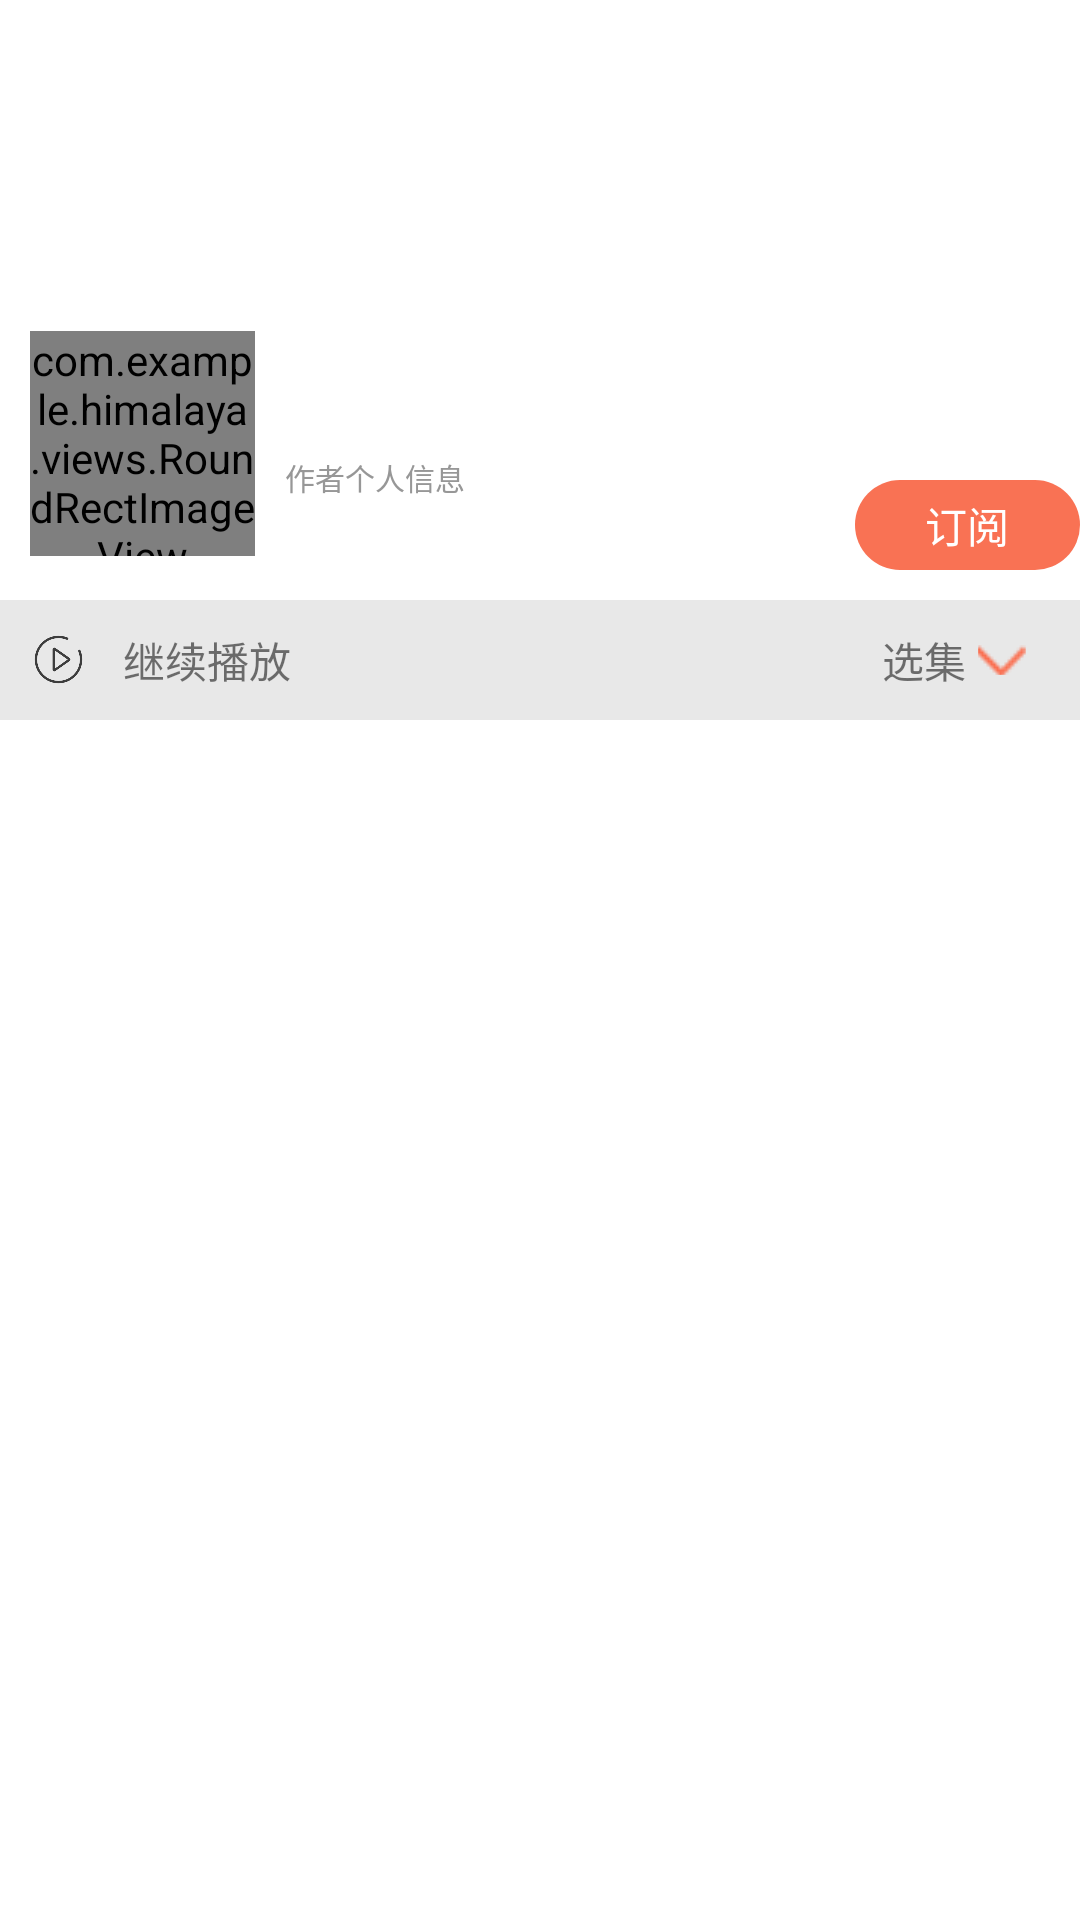

This screen was rendered from an Android layout file. Write that file and the resources it references.
<!-- AndroidManifest.xml: application theme Theme.Himalaya -->
<!-- res/layout/activity_detail.xml -->
<?xml version="1.0" encoding="utf-8"?>
<RelativeLayout xmlns:android="http://schemas.android.com/apk/res/android"
    android:layout_width="match_parent"
    android:background="@color/item_backgroud"

    android:layout_height="match_parent">

    <ImageView
        android:id="@+id/iv_large_cover"
        android:layout_width="match_parent"
        android:layout_height="150dp"
        android:scaleType="fitXY">

    </ImageView>

    <RelativeLayout
        android:id="@+id/subscription_container"
        android:layout_width="wrap_content"
        android:layout_height="50dp"
        android:layout_below="@id/iv_large_cover"
        android:background="@color/white">

        <TextView
            android:layout_width="75dp"
            android:layout_height="30dp"
            android:layout_alignParentRight="true"
            android:layout_centerInParent="true"
            android:background="@drawable/shape_subscription_bg"
            android:gravity="center"
            android:text="订阅"
            android:textColor="@color/white"
            android:textSize="14dp">
        </TextView>

    </RelativeLayout>
    <RelativeLayout
        android:layout_width="match_parent"
        android:layout_height="40dp"
        android:id="@+id/player_control_container"
        android:background="@color/gray"
        android:layout_below="@id/subscription_container"
        >
        <ImageView
            android:id="@+id/play_control"
            android:layout_width="19dp"
            android:layout_height="19dp"
            android:layout_centerVertical="true"
            android:layout_marginLeft="10dp"
            android:src="@drawable/ic_play"
            >
        </ImageView>

        <TextView
            android:layout_toRightOf="@id/play_control"
            android:textSize="14sp"
            android:layout_marginLeft="12dp"
            android:layout_centerVertical="true"
            android:layout_width="wrap_content"
            android:layout_height="wrap_content"
            android:text="继续播放"
            ></TextView>
        <TextView
            android:layout_width="wrap_content"
            android:layout_height="wrap_content"
            android:layout_centerVertical="true"
            android:text="选集"
            android:layout_marginRight="4dp"
            android:layout_toLeftOf="@+id/arrow_down_icon"
            >
        </TextView>

        <ImageButton
            android:id="@+id/arrow_down_icon"
            android:layout_width="16dp"
            android:layout_height="10dp"
            android:layout_alignParentEnd="true"
            android:layout_centerVertical="true"
            android:layout_marginEnd="18dp"
            android:src="@mipmap/ic_arrow_down">
        </ImageButton>
    </RelativeLayout>

    <com.example.himalaya.views.RoundRectImageView
        android:id="@+id/iv_small_cover"
        android:layout_width="75dp"
        android:layout_height="75dp"
        android:layout_below="@id/iv_large_cover"
        android:layout_marginLeft="10dp"
        android:layout_marginTop="-40dp"
        android:scaleType="fitXY">

    </com.example.himalaya.views.RoundRectImageView>

    <LinearLayout
        android:layout_width="wrap_content"
        android:layout_height="wrap_content"
        android:layout_below="@id/iv_large_cover"
        android:layout_marginLeft="10dp"
        android:layout_marginTop="-30dp"
        android:layout_toRightOf="@+id/iv_small_cover"
        android:orientation="vertical">

        <TextView
            android:id="@+id/iv_album_title"
            android:layout_width="wrap_content"
            android:layout_height="wrap_content"
            android:text="标题"
            android:lines="1"
            android:ellipsize="end"
            android:textColor="@color/white"
            android:textSize="18sp">

        </TextView>

        <TextView
            android:id="@+id/iv_album_author"
            android:layout_width="wrap_content"
            android:layout_height="wrap_content"
            android:layout_marginTop="5dp"
            android:text="作者个人信息"
            android:lines="1"
            android:ellipsize="end"
            android:textColor="@color/subtext_title"
            android:textSize="10sp">

        </TextView>
    </LinearLayout>

    <FrameLayout
        android:id="@+id/detail_list_container"
        android:layout_below="@id/player_control_container"
        android:layout_width="match_parent"
        android:layout_height="match_parent">
    </FrameLayout>


</RelativeLayout>
<!-- resources referenced by this layout -->
<resources>
  <color name="gray">#E8E8E8</color>
  <color name="subtext_title">#979797</color>
  <color name="white">#FFFFFFFF</color>
  <!-- drawable ic_play: png bitmap (drawable-xxxhdpi, 8347 bytes) -->
  <!-- drawable shape_subscription_bg (drawable) -->
  <?xml version="1.0" encoding="utf-8"?>
  <shape xmlns:android="http://schemas.android.com/apk/res/android"
          android:shape="rectangle"
      >
  <size
      android:width="75dp"
      android:height="30dp"
      >
  </size>
      <solid android:color="#F97254" />
      <corners android:radius="15dp" />
  </shape>
  <!-- mipmap ic_arrow_down: png bitmap (mipmap-mdpi, 434 bytes) -->
  <style name="Theme.Himalaya" parent="Theme.MaterialComponents.DayNight.NoActionBar">
          
          <item name="colorPrimary">@color/main_color</item>
          <item name="colorPrimaryVariant">@color/purple_700</item>
          <item name="colorOnPrimary">@color/white</item>
          
          <item name="colorSecondary">@color/teal_200</item>
          <item name="colorSecondaryVariant">@color/teal_700</item>
          <item name="colorOnSecondary">@color/black</item>
          
          <item name="android:statusBarColor" tools:targetApi="l">@color/main_color</item>
          
      </style>
  <color name="main_color">#FA7254</color>
  <color name="purple_700">#FF3700B3</color>
  <color name="teal_200">#FF03DAC5</color>
  <color name="teal_700">#FF018786</color>
  <color name="black">#FF000000</color>
</resources>
